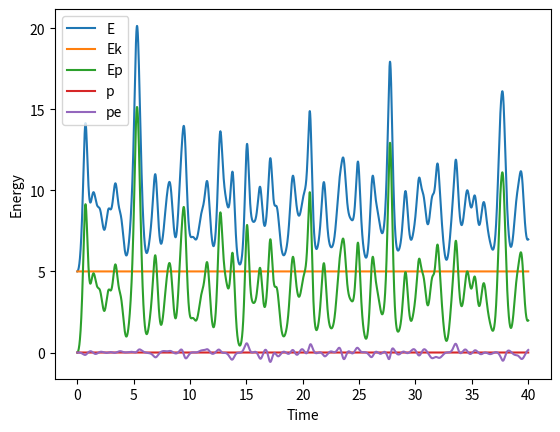

Write the Python code that produced this figure.
# -*- coding: utf-8 -*-
"""
Created on Tue Apr 20 15:57:06 2021

@author: iluvatar
"""

import numpy as np
import matplotlib.pyplot as plt

# init

h = 0.01

step = 4000

L = 10

Par_Size = 10

T = 1

kb = 1

def kp_cal(t):
    
    
    tmp = r_matrix[:,t].copy().tolist()
        
        
    a = []
    
    for i in range(len(tmp)):
        
        if i == Par_Size-1:
            
            tmp_grad = (1/2)*(tmp[0]+ L-tmp[-1]-1)**2 + (1/4)*(tmp[0]+ L-tmp[-1]-1)**4
        
        else:
            
            tmp_grad = (1/2)*(tmp[i+1]-tmp[i]-1)**2 + (1/4)*(tmp[i+1]-tmp[i]-1)**4
        
        a.append(tmp_grad)
    
    kp = np.array(a).sum()
    
    return kp




r = np.linspace(1,L,Par_Size).reshape(Par_Size) - 0.5

r_matrix = np.zeros([Par_Size,step+1])

r_matrix[:,0] = r

kp = kp_cal(0)

v = (np.random.uniform(size=Par_Size)).reshape(Par_Size)

v = v - v.mean()

v = v * np.sqrt((1-kp)/((1/2)*((v**2).sum())))

p_matrix = v_matrix = np.zeros([Par_Size,step+1])

p_matrix[:,0] = v_matrix[:,0] = v


def f(t): # 动量变化 = 合力 = ma = a
    
    
    tmp = r_matrix[:,t].copy().tolist()
        
    a = []
    
    for i in range(len(tmp)):
        
        if i == 0:
            
            tmp_grad = (tmp[i+1]-tmp[i]-1)+(tmp[i+1]-tmp[i]-1)**3-(tmp[i]+L-tmp[-1]-1)-(tmp[i]+L-tmp[-1]-1)**3
        
        elif i == Par_Size-1:
            
            tmp_grad = (tmp[0]+L-tmp[i]-1)+(tmp[0]+L-tmp[i]-1)**3-(tmp[i]-tmp[i-1]-1)-(tmp[i]-tmp[i-1]-1)**3
            
        else:
            
            tmp_grad = (tmp[i+1]-tmp[i]-1)+(tmp[i+1]-tmp[i]-1)**3-(tmp[i]-tmp[i-1]-1)-(tmp[i]-tmp[i-1]-1)**3
            
            
        a.append(tmp_grad)
    
    return [np.array(a).reshape(Par_Size)]

def p_cal(t):
    
    tmp = r_matrix[:,t].copy().tolist()
        
    a = []
    
    for i in range(len(tmp)):
        
        if i == Par_Size -1:
            
            tmp_grad = (tmp[0]+ L-tmp[-1]-1) + (tmp[0]+ L-tmp[-1]-1)**3
                    
        else:
            
            tmp_grad = (tmp[i+1]-tmp[i]-1)+(tmp[i+1]-tmp[i]-1)**3
            
            
        a.append(tmp_grad)
    
    return np.array(a).mean()


for i in range(step):
    
    
    
    r_matrix[:,i+1] = r_matrix[:,i] + h*v_matrix[:,i] +  (1/2)*f(i)[0]*(h**2)
    
    v_matrix[:,i+1] = v_matrix[:,i] + h*(f(i)[0] + f(i+1)[0])/2
    
    # if (i+1)%1000 == 0:
        
    v_matrix[:,i+1] = v_matrix[:,i+1]*np.sqrt((Par_Size*kb*T)/((v_matrix[:,i+1]**2).sum()))

        


ek = []

ep = []

e = []

p = []

pp = []

for i in range(step):
    
    e.append(kp_cal(i+1) + ((1/2)*((v_matrix[:,i+1]**2).sum())))
    
    p.append(v_matrix[:,i+1].sum())
    
    pp.append(p_cal(i+1))
    
    ek.append(((1/2)*((v_matrix[:,i+1]**2).sum())))
    
    ep.append(kp_cal(i+1))

time1 = np.linspace(1,step,step)*h

time2 = np.linspace(0,step,step+1)*h

plt.plot(time1,e,label='E')

plt.plot(time1,ek,label='Ek')

plt.plot(time1,ep,label='Ep')

plt.plot(time1,p,label='p')

plt.plot(time1,pp,label='pe')

plt.xlabel('Time')

plt.ylabel('Energy')

plt.legend()

plt.show()

'''
for i in range(Par_Size):
    
    plt.plot(time2,r_matrix[i,:],label=str(i+1))

plt.xlabel('Time')

plt.ylabel('r')

plt.legend()

plt.show()

'''